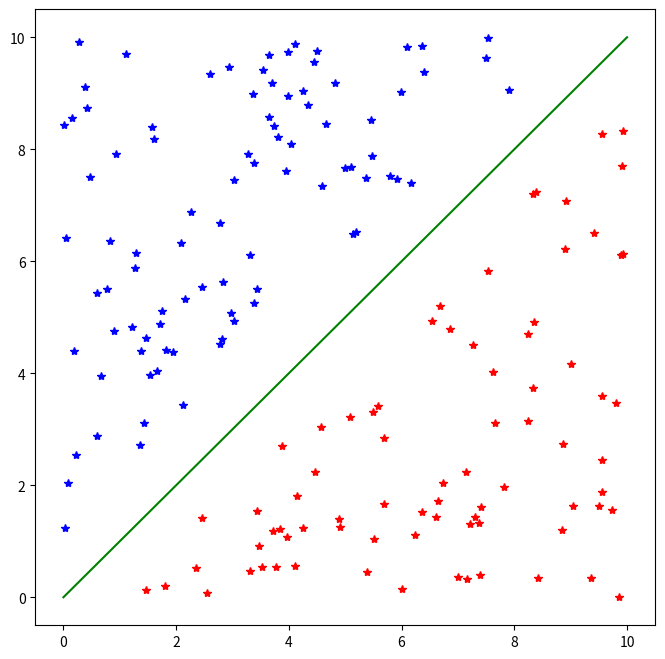

Recreate this plot in Python.
#!/usr/bin/env python2
# -*- coding: utf-8 -*-
"""
Created on Tue Aug 22 15:51:28 2017

[redacted]

线性可分数据存储于 线性可分数据.txt


"""


import numpy as np

import matplotlib.pyplot as plt

NumOfPoint = 200

ValueRange = 10

pointArray = np.random.random(size=(NumOfPoint,2))*ValueRange


upper = []

lower = []

for item in pointArray:
    print( len(item))
    print(item)
    if item[0]>(item[1]+1):
        lower.append(item)
    elif item[0]<(item[1]-1):
        upper.append(item)

m = np.array(upper)
n = np.array(lower)   

       

x = m[:,0]
y = m[:,1]

u = n[:,0]
v = n[:,1]

#x = np.random.random(200)*10
#y = np.random.random(200)*10


plt.figure(figsize=(8,8))

plt.plot(x,y,'b*',u,v,'r*',[0.0, ValueRange],[0.0,ValueRange],'g')

plt.show()